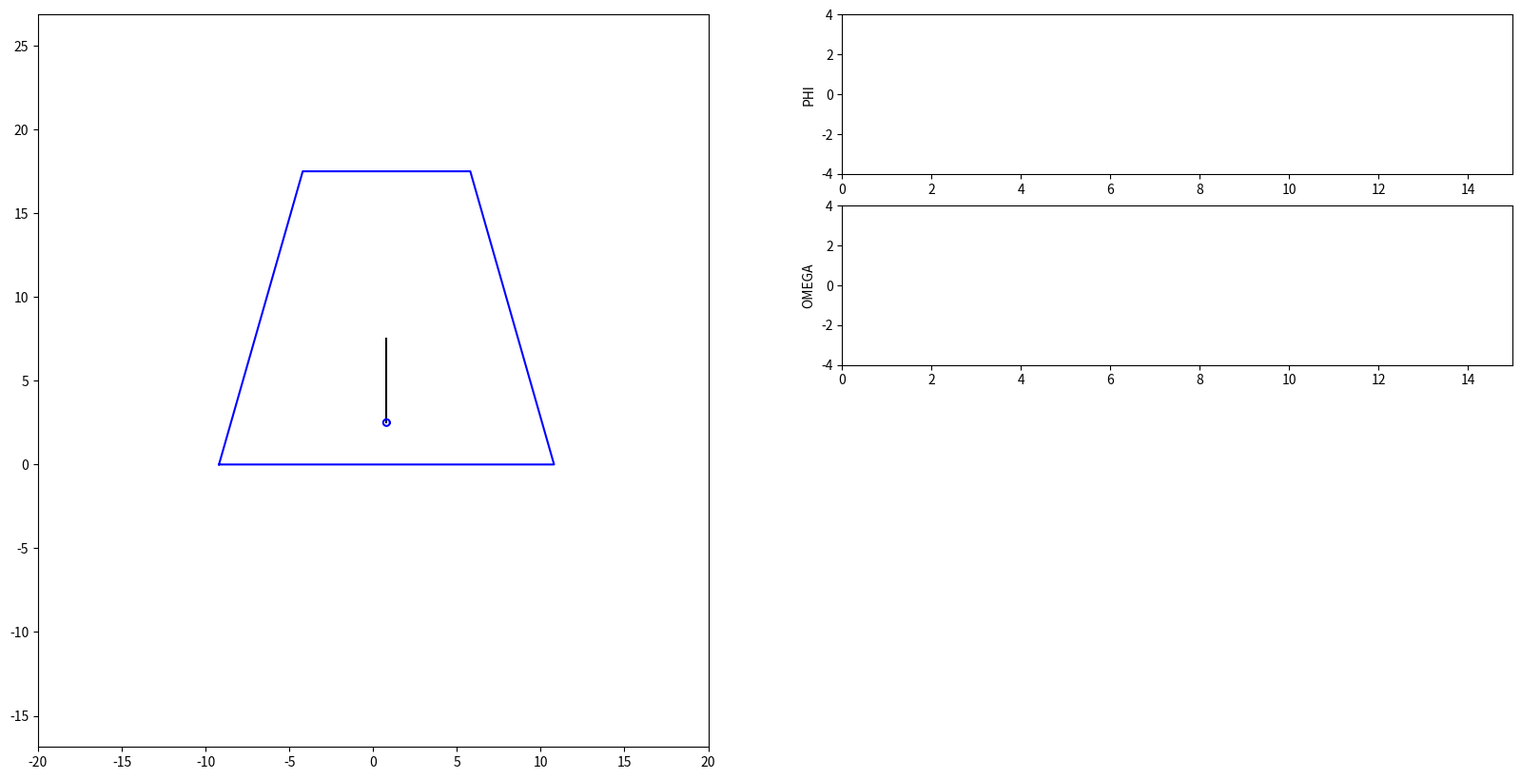

Generate this figure with matplotlib:
import numpy as np
import matplotlib.pyplot as plt
from matplotlib.animation import FuncAnimation
import sympy as sp
import math
import time
from scipy.integrate import odeint

def Platform(x0, y0): #линия в форме трапеции из 5 точек
    PX = [x0 - 10, x0 - 5, x0 + 5, x0 + 10, x0 - 10]
    PY = [y0 - 7.5, y0 + 10, y0 + 10, y0 - 7.5, y0 - 7.5]
    return PX, PY


def formY(y, t, f_om):
    y1, y2 = y
    dy_dt = [y2, f_om(y1, y2)]
    return dy_dt

#Начальные данные
radius = 0.4
mass_m1 = 20
mass_m2 = 5
g = 9.8

# Составление законов движений, уравнений Лагранжа, диффуров
t = sp.Symbol('t')

s = 0 # из условий задачи
phi = sp.Function('phi')(t)
v = 0
om = sp.Function('om')(t)


xa = 0.8 + 5 * sp.sin(phi)
ya = 7.5 - 5 * sp.cos(phi)


#v_2_cm = v**2+(om**2)*(radius**2)/4 - v*om*radius*sp.cos(phi)
#moment_inertia = (mass_m2 * radius*radius) # момент инерции диска относительно центра

kin_energy = (mass_m2 * om * om * radius * radius)/2
pot_energy = -(mass_m2 * g * radius * sp.cos(phi))

L = kin_energy - pot_energy

# ur1 = sp.diff(sp.diff(L, v), t) - sp.diff(L, s)
ur2 = sp.diff(sp.diff(L, om), t) - sp.diff(L, phi)

# a11 = ur1.coeff(sp.diff(v, t), 1)
# a12 = ur1.coeff(sp.diff(om, t), 1)
# a21 = ur2.coeff(sp.diff(v, t), 1)
a22 = ur2.coeff(sp.diff(om, t), 1)
# b1 = -(ur1.coeff(sp.diff(v, t), 0)).coeff(sp.diff(om, t), 0).subs([(sp.diff(s, t), v), (sp.diff(phi, t), om)])
b2 =  -ur2.coeff(sp.diff(om, t), 0).subs(sp.diff(phi, t), om)


# det = a11 * a22 - a12 * a21
# det1 = b1 * a22 - b2 * a12
# det2 = a11 * b2 - b1 * a21

# dv_dt = det1 / det
# dom_dt = det2 / det

dom_dt = b2 / a22

# построения
T = np.linspace(0, 20, 1000)

y0 = [0, 2]

# f_v = sp.lambdify([s, phi, v, om], dv_dt, "numpy")
f_om = sp.lambdify([phi, om], dom_dt, "numpy")
sol = odeint(formY, y0, T, args=(f_om,))

XA_def = sp.lambdify(phi, xa)
YA_def = sp.lambdify(phi, ya)
Cord_def = sp.lambdify(t, t)

XA = XA_def(sol[:, 0])
YA = YA_def(sol[:, 0])
Cord = Cord_def(T)


fig = plt.figure(figsize = (20, 10))

ax1 = fig.add_subplot(1, 2, 1)
ax1.axis('equal')
ax1.set(xlim=[-20, 20], ylim=[-20, 30])
# ax1.plot([X.min() - 10, X.max() + 10], [0, 0], 'black')
# ax1.plot([X.min() - 10, X.min() - 10], [0, Y.max() + 15], 'black')

PrX, PrY = Platform(0.8, 7.5)
Prism = ax1.plot(PrX, PrY, 'blue')[0]

radius, = ax1.plot([0.8, XA[0]], [7.5, YA[0]], 'black')

Phi = np.linspace(0, 6.28, 20)
r = 0.2
Point = ax1.plot(XA[0] + r * np.cos(Phi), YA[0] + r * np.sin(Phi), 'blue')[0]

# ax2 = fig.add_subplot(4, 2, 2)
# ax2.set(xlim=[0, 15], ylim=[-1.5, 1.5])
# Vgx = [Cord[0]]
# Vgy = [sol[:, 2][0]]
# V_graph, = ax2.plot(Vgx, Vgy, 'blue')
# ax2.set_ylabel('V')

ax2 = fig.add_subplot(4, 2, 2)
ax2.set(xlim=[0, 15], ylim=[-4, 4])
Phigx = [Cord[0]]
Phigy = [sol[:, 0][0]]
Phi_graph, = ax2.plot(Phigx, Phigy, 'blue')
ax2.set_ylabel('PHI')

ax3 = fig.add_subplot(4, 2, 4)
ax3.set(xlim=[0, 15], ylim=[-4.0, 4.0])
Omgx = [Cord[0]]
Omgy = [sol[:, 1][0]]
Om_graph, = ax3.plot(Omgx, Omgy, 'orange')
ax3.set_ylabel('OMEGA')

plt.subplots_adjust(wspace = 0.2, hspace = 0.2)

# Анимируем
def anima(i):
    PrX, PrY = Platform(0.8, 7.5)
    Prism.set_data(PrX, PrY)
    radius.set_data([0.8, XA[i]], [7.5, YA[i]])
    Point.set_data(XA[i] + r * np.cos(Phi), YA[i] + r * np.sin(Phi))
    # Vgx.append(Cord[i])
    # Vgy.append(sol[:, 2][i])
    Phigx.append(Cord[i])
    Phigy.append(sol[:, 0][i])
    Omgx.append(Cord[i])
    Omgy.append(sol[:, 1][i])
    # V_graph.set_data(Vgx, Vgy)
    Phi_graph.set_data(Phigx, Phigy)
    Om_graph.set_data(Omgx, Omgy)
    if(-0.005 < sol[:, 0][i] < 0.005):
        print(time.perf_counter())
    return Prism, radius, Point, Om_graph, Phi_graph # , V_graph

anim = FuncAnimation(fig, anima, frames = 1000, interval = 1, blit = True)

plt.show()
